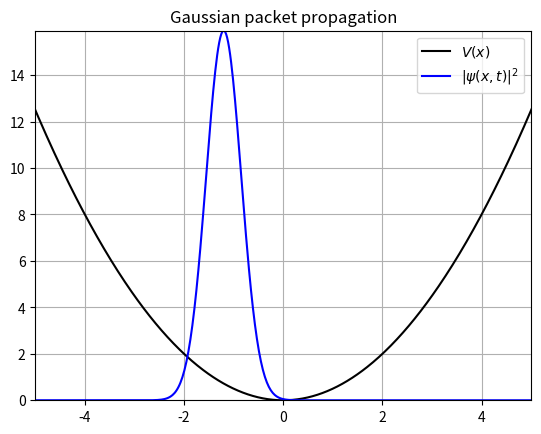

The script that saved this image:
"""
Code for the solution of Schrodinger's time dependent equation
via split operator method but unlike tunnel_barrier.py using a FFT.
Now the idea is tu use:
exp(1j (T+V) dt) = exp(1j V dt/2) exp(1j T dt) exp(1j V dt/2) + O(dt^3)
and to compute exp(1j T dt) we go in momentum space where T is diagonal
so it easy to compute, so we must use FFT to go from x space to p space
"""
import numpy as np
import matplotlib.pyplot as plt
import matplotlib.animation as animation

#=========================================================
# Initial wave function ad potential
#=========================================================

def U(x):
    ''' harmonic potential
    '''
    return 0.5*x**2

def psi_inc(x, x0, a, k):
    ''' Initial wave function
    '''

    A = 1. / np.sqrt( 2 * np.pi * a**2 ) # normalizzation
    K1 = np.exp( - ( x - x0 )**2 / ( 2. * a**2 ) )
    K2 = np.exp( 1j * k * x )
    # let's multiply by five so the animation is prettier
    return A * K1 * K2 * 5

#=========================================================
# Computational parameters
#=========================================================

n  = 1000                    # Number of points
xr = 10                      # Right boundary
xl = -xr                     # Left boundary
L  = xr - xl                 # Size of box
x  = np.linspace(xl, xr, n)  # Grid on x axis
dx = np.diff(x)[0]           # Step size
dt = 1e-3                    # Time step
T  = 10                      # Total time of simulation
ts = int(T/dt)               # Number of step in time

# Initializzation of gaussian wave packet
psi = psi_inc(x, -1.2, 0.5, 0.3)
PSI = []
PSI.append(abs(psi)**2)

#=========================================================
# Build the propagator in x and k space
#=========================================================

# Every possible value of momentum
k   = 2*np.pi*np.fft.fftfreq(n, dx)
# Propagator 
U_r = np.exp(-1j * U(x) * dt/2)  # Half step in space
U_k = np.exp(-1j * k**2/2 * dt)  # Full step in momentum

# Time evolution
for _ in range(ts):
    psi = U_r * psi
    
    psi_k = np.fft.fft(psi)
    psi_k = U_k * psi_k
    
    psi = np.fft.ifft(psi_k)
    psi = U_r * psi
    
    PSI.append(abs(psi)**2)

#=========================================================
# Animation
#=========================================================

fig = plt.figure()
plt.title("Gaussian packet propagation")
plt.plot(x, U(x), label='$V(x)$', color='black')
plt.grid()

plt.ylim(-0.0, np.max(PSI))
plt.xlim(-5, 5)

line, = plt.plot([], [], 'b', label=r"$|\psi(x, t)|^2$")

def animate(i):
    line.set_data(x, PSI[i])
    return line,

plt.legend(loc='best')

anim = animation.FuncAnimation(fig, animate, frames=np.arange(0, ts, 10), 
                               interval=1, blit=True, repeat=True)

#anim.save('ho.mp4', fps=30, extra_args=['-vcodec', 'libx264'])

plt.show()

